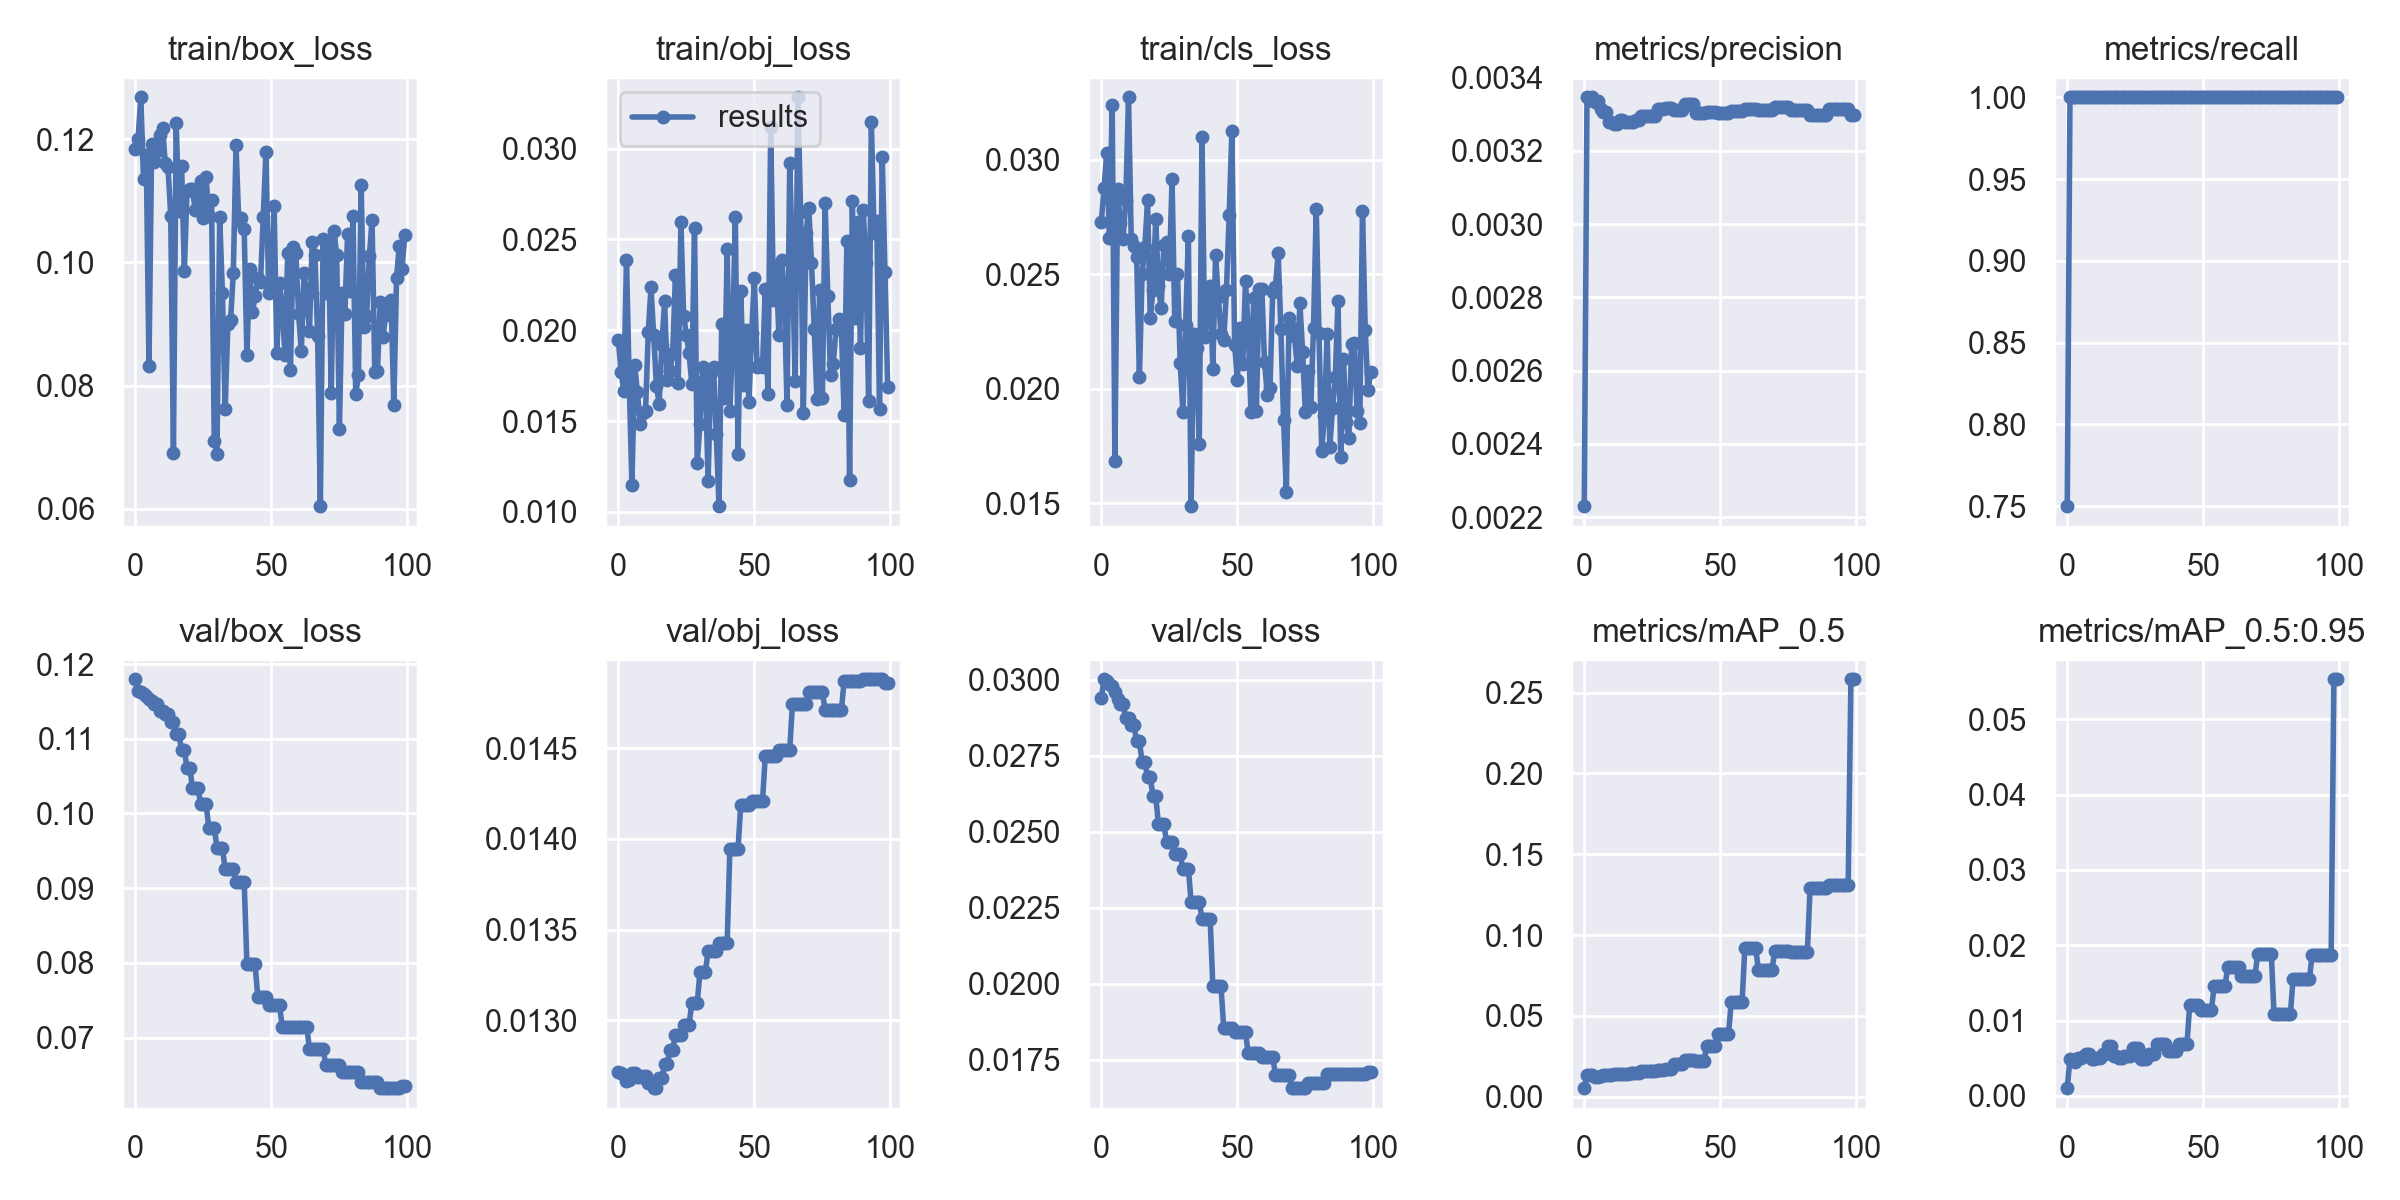

The table this chart was drawn from, first rows:
epoch, train/box_loss, train/obj_loss, train/cls_loss, metrics/precision, metrics/recall, metrics/mAP_0.5, metrics/mAP_0.5:0.95, val/box_loss, val/obj_loss, val/cls_loss, x/lr0, x/lr1, x/lr2
0, 0.1184, 0.01949, 0.02727, 0.00223, 0.75, 0.005202, 0.001036, 0.118, 0.01272, 0.0294, 0.1, 0, 0
1, 0.1201, 0.01767, 0.02877, 0.003346, 1, 0.0136, 0.004972, 0.1164, 0.01271, 0.03002, 0.0991, 9.901e-05, 9.901e-05
2, 0.1268, 0.01667, 0.03032, 0.003338, 1, 0.01309, 0.004738, 0.1162, 0.0127, 0.02997, 0.0982, 0.000196, 0.000196
3, 0.1135, 0.02388, 0.02658, 0.003346, 1, 0.01328, 0.004568, 0.116, 0.01267, 0.02987, 0.09729, 0.0002911, 0.0002911
4, 0.1175, 0.01711, 0.03242, 0.003333, 1, 0.01206, 0.005052, 0.1157, 0.01267, 0.0298, 0.09638, 0.0003842, 0.0003842
5, 0.08313, 0.01146, 0.01686, 0.003336, 1, 0.01231, 0.00504, 0.1153, 0.01271, 0.0296, 0.09548, 0.0004752, 0.0004752
6, 0.1192, 0.01808, 0.02871, 0.003315, 1, 0.01297, 0.005312, 0.1151, 0.01271, 0.02936, 0.09456, 0.0005644, 0.0005644
7, 0.1162, 0.01661, 0.02725, 0.003306, 1, 0.01341, 0.005562, 0.1146, 0.01269, 0.0292, 0.09365, 0.0006515, 0.0006515
8, 0.1181, 0.01484, 0.02655, 0.003306, 1, 0.01341, 0.005562, 0.1146, 0.01269, 0.0292, 0.09274, 0.0007366, 0.0007366
9, 0.1206, 0.01545, 0.02823, 0.003279, 1, 0.01347, 0.004965, 0.1137, 0.01269, 0.02875, 0.09182, 0.0008198, 0.0008198
10, 0.1218, 0.01554, 0.03274, 0.003279, 1, 0.01347, 0.004965, 0.1137, 0.01269, 0.02875, 0.0909, 0.000901, 0.000901
11, 0.1161, 0.0199, 0.02653, 0.003274, 1, 0.01377, 0.005071, 0.1133, 0.01265, 0.0285, 0.08998, 0.0009802, 0.0009802
12, 0.1155, 0.02236, 0.02625, 0.003274, 1, 0.01377, 0.005071, 0.1133, 0.01265, 0.0285, 0.08906, 0.001057, 0.001057
13, 0.1076, 0.01971, 0.02575, 0.003285, 1, 0.01398, 0.005511, 0.1123, 0.01263, 0.02798, 0.08813, 0.001133, 0.001133
14, 0.06909, 0.01693, 0.02053, 0.003285, 1, 0.01398, 0.005511, 0.1123, 0.01263, 0.02798, 0.08721, 0.001206, 0.001206
15, 0.1226, 0.01595, 0.02501, 0.003279, 1, 0.01397, 0.006659, 0.1106, 0.01268, 0.02731, 0.08628, 0.001277, 0.001277
16, 0.1082, 0.01919, 0.02622, 0.003279, 1, 0.01397, 0.006659, 0.1106, 0.01268, 0.02731, 0.08535, 0.001347, 0.001347
17, 0.1157, 0.02159, 0.02823, 0.003279, 1, 0.01467, 0.005262, 0.1085, 0.01276, 0.0268, 0.08441, 0.001414, 0.001414
18, 0.0986, 0.01727, 0.02308, 0.003279, 1, 0.01467, 0.005262, 0.1085, 0.01276, 0.0268, 0.08348, 0.001479, 0.001479
19, 0.1116, 0.01774, 0.02433, 0.003285, 1, 0.01483, 0.005075, 0.1061, 0.01284, 0.02617, 0.08254, 0.001543, 0.001543
20, 0.1119, 0.01877, 0.02741, 0.003285, 1, 0.01483, 0.005075, 0.1061, 0.01284, 0.02617, 0.0816, 0.001604, 0.001604
21, 0.1118, 0.02304, 0.02449, 0.003294, 1, 0.01557, 0.005331, 0.1034, 0.01292, 0.02525, 0.08066, 0.001663, 0.001663
22, 0.1085, 0.01709, 0.02352, 0.003294, 1, 0.01557, 0.005331, 0.1034, 0.01292, 0.02525, 0.07972, 0.001721, 0.001721
23, 0.1103, 0.02596, 0.0263, 0.003294, 1, 0.01557, 0.005331, 0.1034, 0.01292, 0.02525, 0.07878, 0.001776, 0.001776
24, 0.1133, 0.02079, 0.02641, 0.003294, 1, 0.01585, 0.006339, 0.1012, 0.01298, 0.02468, 0.07783, 0.00183, 0.00183
25, 0.1072, 0.01976, 0.02503, 0.003294, 1, 0.01585, 0.006339, 0.1012, 0.01298, 0.02468, 0.07688, 0.001881, 0.001881
26, 0.1138, 0.01872, 0.02915, 0.003294, 1, 0.01585, 0.006339, 0.1012, 0.01298, 0.02468, 0.07593, 0.001931, 0.001931
27, 0.1075, 0.01705, 0.02295, 0.003315, 1, 0.01644, 0.004916, 0.09811, 0.0131, 0.02427, 0.07498, 0.001978, 0.001978
28, 0.1101, 0.02564, 0.02503, 0.003315, 1, 0.01644, 0.004916, 0.09811, 0.0131, 0.02427, 0.07402, 0.002024, 0.002024
29, 0.071, 0.01266, 0.02112, 0.003315, 1, 0.01644, 0.004916, 0.09811, 0.0131, 0.02427, 0.07307, 0.002067, 0.002067
30, 0.06897, 0.01483, 0.01898, 0.003317, 1, 0.01729, 0.005579, 0.09544, 0.01327, 0.0238, 0.07211, 0.002109, 0.002109
31, 0.1074, 0.018, 0.0228, 0.003317, 1, 0.01729, 0.005579, 0.09544, 0.01327, 0.0238, 0.07115, 0.002149, 0.002149
32, 0.09494, 0.01731, 0.02668, 0.003317, 1, 0.01729, 0.005579, 0.09544, 0.01327, 0.0238, 0.07019, 0.002186, 0.002186
33, 0.07615, 0.01171, 0.01488, 0.003312, 1, 0.01989, 0.006913, 0.09251, 0.01338, 0.02271, 0.06922, 0.002222, 0.002222
34, 0.08991, 0.01767, 0.02238, 0.003312, 1, 0.01989, 0.006913, 0.09251, 0.01338, 0.02271, 0.06826, 0.002256, 0.002256
35, 0.09063, 0.01795, 0.02179, 0.003312, 1, 0.01989, 0.006913, 0.09251, 0.01338, 0.02271, 0.06729, 0.002287, 0.002287
36, 0.09822, 0.01426, 0.0176, 0.003312, 1, 0.01989, 0.006913, 0.09251, 0.01338, 0.02271, 0.06632, 0.002317, 0.002317
37, 0.119, 0.01031, 0.03098, 0.003328, 1, 0.02234, 0.005974, 0.09088, 0.01342, 0.02215, 0.06535, 0.002345, 0.002345
38, 0.1067, 0.02034, 0.02225, 0.003328, 1, 0.02234, 0.005974, 0.09088, 0.01342, 0.02215, 0.06437, 0.00237, 0.00237
39, 0.1071, 0.01627, 0.02305, 0.003328, 1, 0.02234, 0.005974, 0.09088, 0.01342, 0.02215, 0.06339, 0.002394, 0.002394
40, 0.1054, 0.02449, 0.02448, 0.003328, 1, 0.02234, 0.005974, 0.09088, 0.01342, 0.02215, 0.06242, 0.002416, 0.002416
41, 0.08496, 0.01556, 0.02087, 0.003304, 1, 0.02204, 0.006876, 0.07984, 0.01395, 0.01993, 0.06144, 0.002436, 0.002436
42, 0.09898, 0.01954, 0.02583, 0.003304, 1, 0.02204, 0.006876, 0.07984, 0.01395, 0.01993, 0.06045, 0.002454, 0.002454
43, 0.09187, 0.02623, 0.024, 0.003304, 1, 0.02204, 0.006876, 0.07984, 0.01395, 0.01993, 0.05947, 0.002469, 0.002469
44, 0.09449, 0.01316, 0.0224, 0.003304, 1, 0.02204, 0.006876, 0.07984, 0.01395, 0.01993, 0.05848, 0.002483, 0.002483
45, 0.09742, 0.02218, 0.02213, 0.003306, 1, 0.03115, 0.01205, 0.07546, 0.01419, 0.01854, 0.05749, 0.002495, 0.002495
46, 0.09686, 0.01698, 0.02431, 0.003306, 1, 0.03115, 0.01205, 0.07546, 0.01419, 0.01854, 0.0565, 0.002505, 0.002505
47, 0.1074, 0.02, 0.02761, 0.003306, 1, 0.03115, 0.01205, 0.07546, 0.01419, 0.01854, 0.05551, 0.002513, 0.002513
48, 0.1179, 0.01603, 0.03127, 0.003306, 1, 0.03115, 0.01205, 0.07546, 0.01419, 0.01854, 0.05452, 0.002519, 0.002519
49, 0.09499, 0.01984, 0.02194, 0.003302, 1, 0.03855, 0.01146, 0.07431, 0.01421, 0.01842, 0.05352, 0.002523, 0.002523
50, 0.09704, 0.02288, 0.02041, 0.003302, 1, 0.03855, 0.01146, 0.07431, 0.01421, 0.01842, 0.05253, 0.002525, 0.002525
51, 0.1092, 0.018, 0.02264, 0.003302, 1, 0.03855, 0.01146, 0.07431, 0.01421, 0.01842, 0.05153, 0.002525, 0.002525
52, 0.08525, 0.01813, 0.02108, 0.003302, 1, 0.03855, 0.01146, 0.07431, 0.01421, 0.01842, 0.05052, 0.002523, 0.002523
53, 0.09666, 0.018, 0.02469, 0.003302, 1, 0.03855, 0.01146, 0.07431, 0.01421, 0.01842, 0.04952, 0.002519, 0.002519
54, 0.09222, 0.02226, 0.0226, 0.003308, 1, 0.05823, 0.0146, 0.0714, 0.01445, 0.01772, 0.04851, 0.002513, 0.002513
55, 0.08503, 0.01648, 0.01899, 0.003308, 1, 0.05823, 0.0146, 0.0714, 0.01445, 0.01772, 0.0475, 0.002505, 0.002505
56, 0.1016, 0.03118, 0.02395, 0.003308, 1, 0.05823, 0.0146, 0.0714, 0.01445, 0.01772, 0.0465, 0.002495, 0.002495
57, 0.08246, 0.02168, 0.01904, 0.003308, 1, 0.05823, 0.0146, 0.0714, 0.01445, 0.01772, 0.04548, 0.002484, 0.002484
58, 0.1026, 0.02356, 0.02436, 0.003308, 1, 0.05823, 0.0146, 0.0714, 0.01445, 0.01772, 0.04447, 0.00247, 0.00247
59, 0.1015, 0.01975, 0.02434, 0.003315, 1, 0.09171, 0.01716, 0.07147, 0.01449, 0.01761, 0.04345, 0.002454, 0.002454
... 40 more rows
